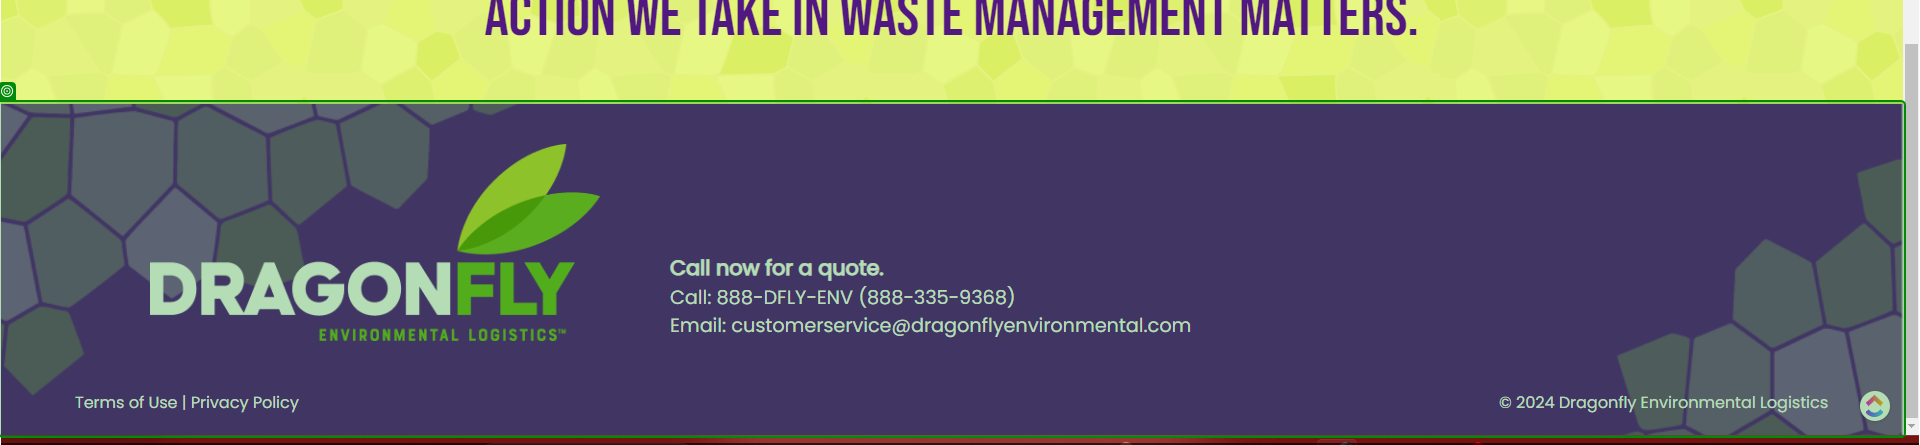
Task: Test Automation Project
Workflow: SUSTAINABILITY_Footer_Text

Step 1: get-attribute of the element in window 'Dragonfly Environmental Logistics - Sustainability' (chrome.exe)
